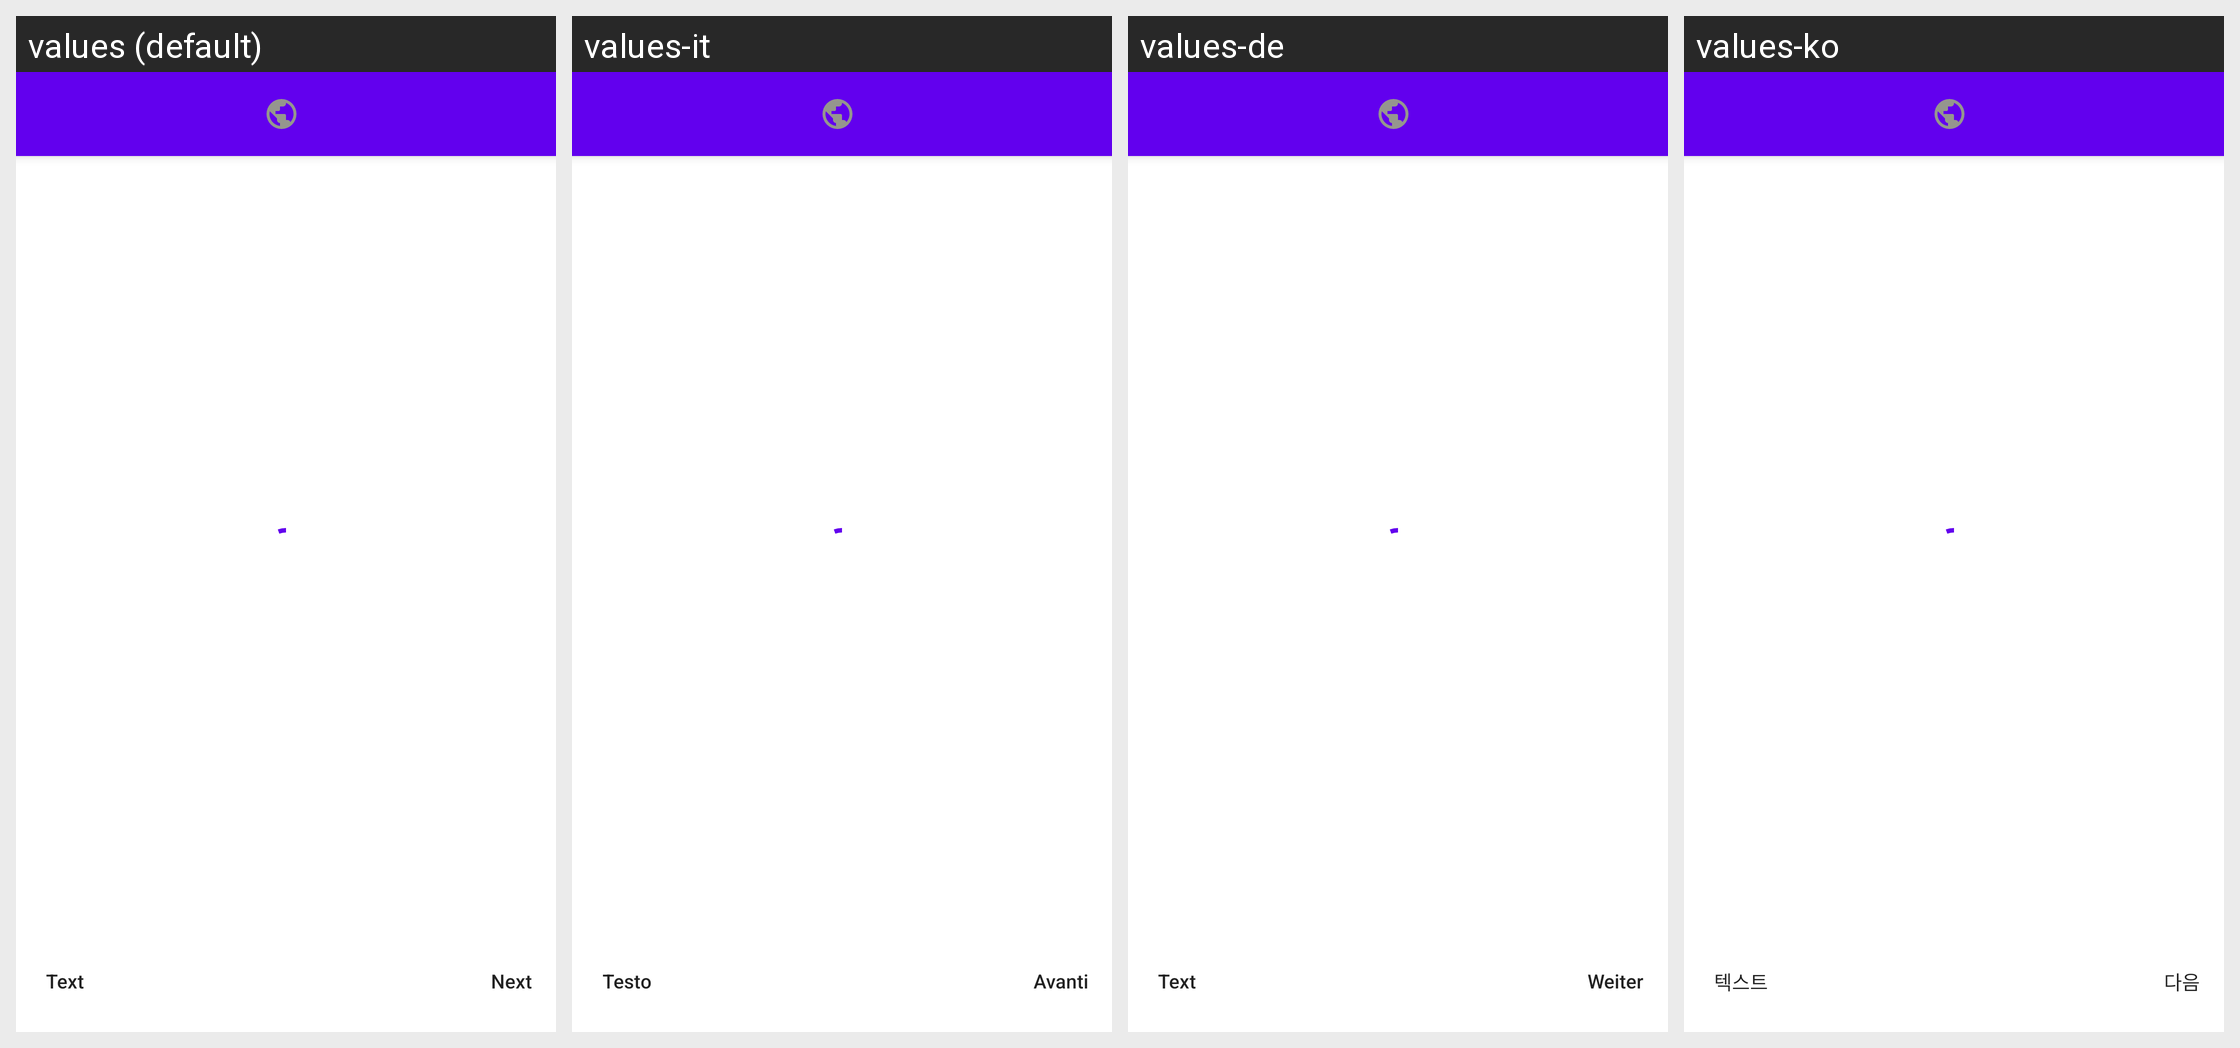

For this localized Android screen grid, give each drawn string resource with its value in every locale shown.
Android screen res/layout/activity_reading.xml rendered under 4 locales, left to right: values (default), values-it, values-de, values-ko. Device: Nexus 5 (rendered at 1080×1920; each locale shown at half size, 540×960, under a caption strip naming it); theme Theme.MaterialComponents.DayNight.NoActionBar.
Other locales in the repository, not shown: values-ar, values-es, values-fr, values-he, values-hi, values-id, values-in, values-iw, values-ja, values-nl, values-pl, values-pt-rBR, values-ru, values-th, values-tr, values-uk, values-vi.
Strings drawn on this screen, with the default value and each locale's value (text and hints the layout hard-codes, and strings that could not be matched under every locale, appear in the picture but are not listed):

overlay_text
  values: Text
  values-it: Testo
  values-de: Text
  values-ko: 텍스트

overlay_next
  values: Next
  values-it: Avanti
  values-de: Weiter
  values-ko: 다음
